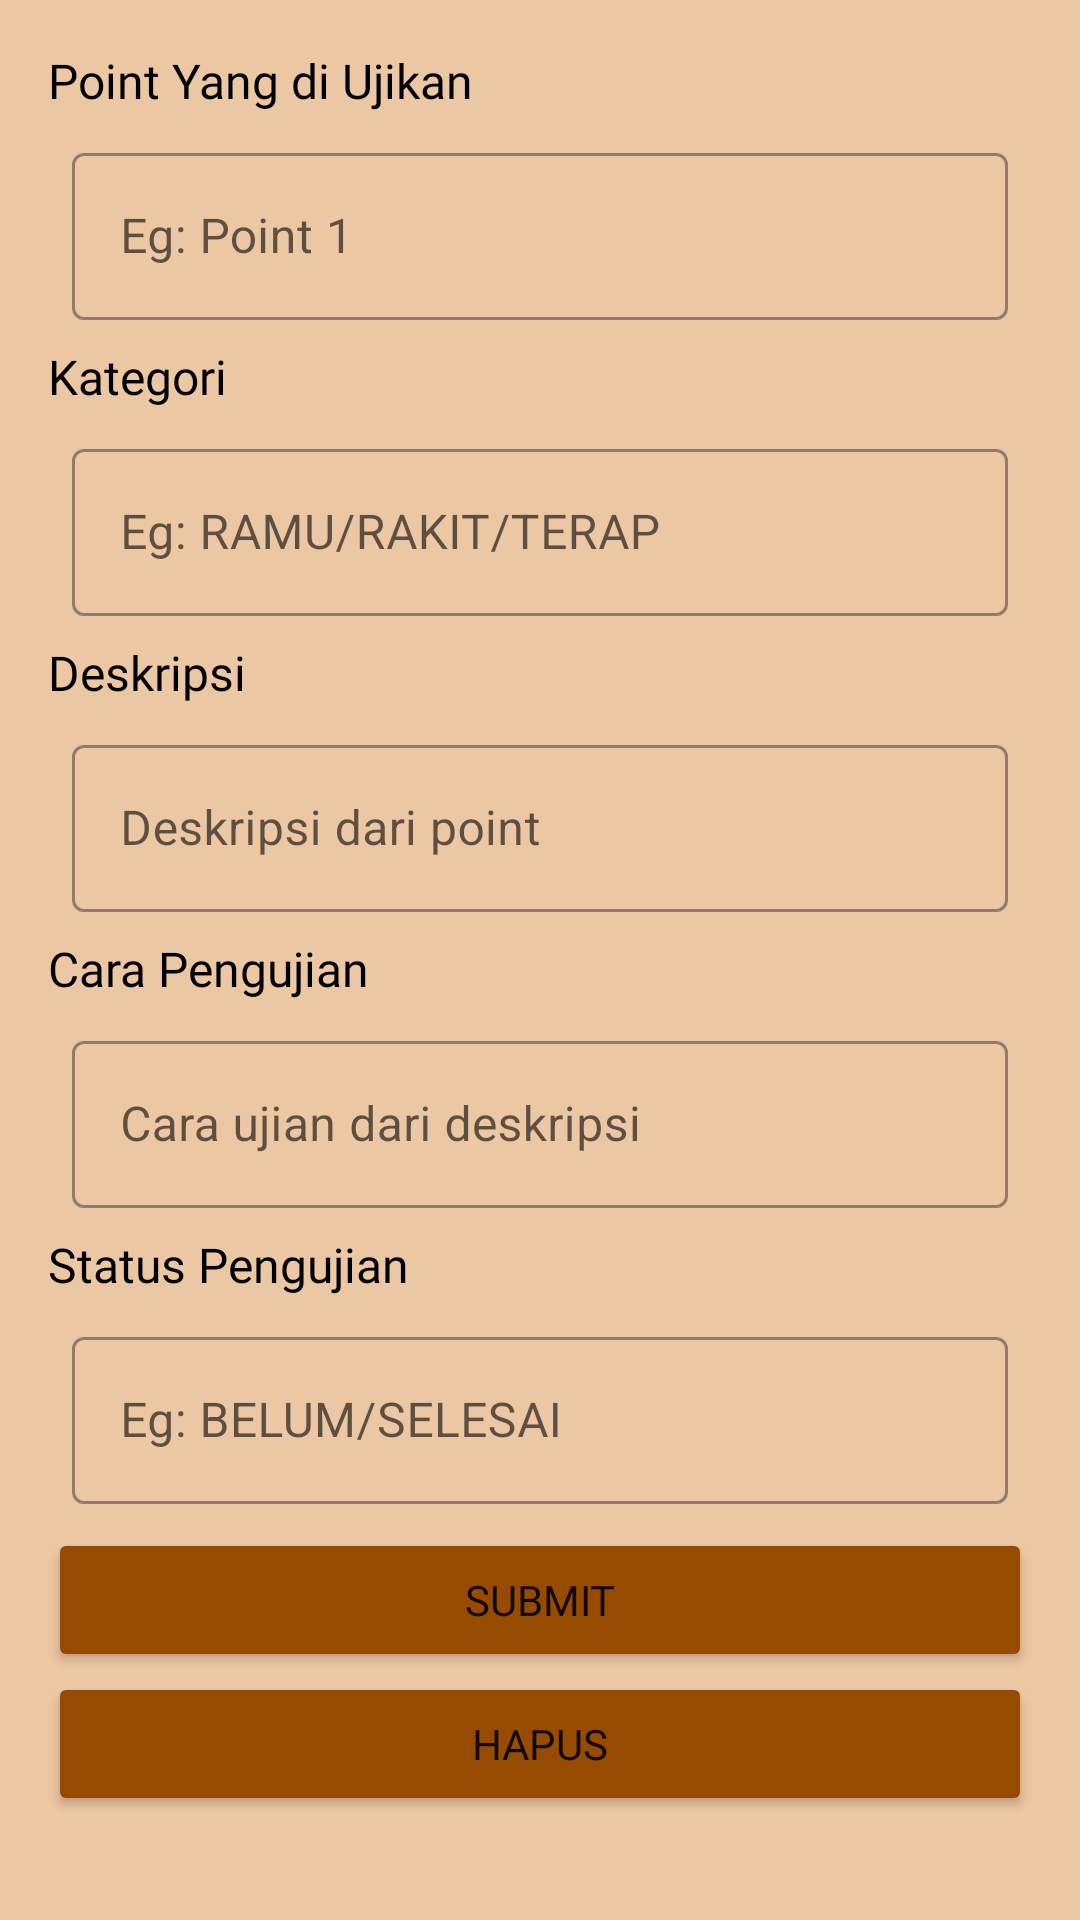

This screen was rendered from an Android layout file. Write that file and the resources it references.
<!-- AndroidManifest.xml: application theme Theme.SanmoriApps -->
<!-- res/layout/activity_tambah_penggalang.xml -->
<?xml version="1.0" encoding="utf-8"?>

<ScrollView android:id="@+id/ScrollTambah"
    android:layout_width="match_parent"
    android:layout_height="match_parent"
    android:background="#ECC7A3"
    xmlns:android="http://schemas.android.com/apk/res/android">

    <LinearLayout xmlns:android="http://schemas.android.com/apk/res/android"
        xmlns:app="http://schemas.android.com/apk/res-auto"
        xmlns:tools="http://schemas.android.com/tools"
        android:layout_width="match_parent"
        android:layout_height="match_parent"
        android:orientation="vertical"
        android:padding="16dp"
        android:background="#ECC7A3"
        android:theme="@style/ThemeOverlay.AppCompat.Dark.ActionBar"
        tools:context=".ui.main.sku.penggalang.addUpdate.TambahPenggalangActivity">

        <TextView
            android:textColor="@color/black"
            android:textSize="16sp"
            android:text="Point Yang di Ujikan"
            android:fontFamily="@font/ubuntu"
            android:layout_width="match_parent"
            android:layout_height="wrap_content"/>

        <com.google.android.material.textfield.TextInputLayout
            style="@style/Widget.MorseTheme.TextInputLayout"
            android:layout_width="match_parent"
            android:layout_height="wrap_content"
            android:layout_margin="8dp"
            android:hint="Eg: Point 1"
            android:inputType="textMultiLine"
            android:textIsSelectable="true"
            app:endIconDrawable="@drawable/ic_clear"
            app:endIconMode="clear_text"
            app:helperTextEnabled="true">

            <com.google.android.material.textfield.TextInputEditText
                android:id="@+id/edt_point"
                android:layout_width="match_parent"
                android:textStyle="normal"
                android:textSize="16sp"
                android:textColor="@color/black"
                android:layout_height="wrap_content" />
        </com.google.android.material.textfield.TextInputLayout>

        <TextView
            android:textColor="@color/black"
            android:textSize="16sp"
            android:text="Kategori"
            android:fontFamily="@font/ubuntu"
            android:layout_width="match_parent"
            android:layout_height="wrap_content"/>

        <com.google.android.material.textfield.TextInputLayout
            style="@style/Widget.MorseTheme.TextInputLayout"
            android:layout_width="match_parent"
            android:layout_height="wrap_content"
            android:layout_margin="8dp"
            android:hint="Eg: RAMU/RAKIT/TERAP"
            android:inputType="textMultiLine"
            android:textIsSelectable="true"
            app:endIconDrawable="@drawable/ic_clear"
            app:endIconMode="clear_text"
            app:helperTextEnabled="true">

            <com.google.android.material.textfield.TextInputEditText
                android:id="@+id/edt_kategori"
                android:layout_width="match_parent"
                android:textStyle="normal"
                android:textSize="16sp"
                android:textColor="@color/black"
                android:layout_height="wrap_content" />
        </com.google.android.material.textfield.TextInputLayout>

        <TextView
            android:textColor="@color/black"
            android:textSize="16sp"
            android:text="Deskripsi"
            android:fontFamily="@font/ubuntu"
            android:layout_width="match_parent"
            android:layout_height="wrap_content"/>

        <com.google.android.material.textfield.TextInputLayout
            style="@style/Widget.MorseTheme.TextInputLayout"
            android:layout_width="match_parent"
            android:layout_height="wrap_content"
            android:layout_margin="8dp"
            android:hint="Deskripsi dari point"
            android:inputType="textMultiLine"
            android:textIsSelectable="true"
            app:endIconDrawable="@drawable/ic_clear"
            app:endIconMode="clear_text"
            app:helperTextEnabled="true">

            <com.google.android.material.textfield.TextInputEditText
                android:id="@+id/edt_deskripsi"
                android:layout_width="match_parent"
                android:textStyle="normal"
                android:textSize="16sp"
                android:textColor="@color/black"
                android:layout_height="wrap_content" />
        </com.google.android.material.textfield.TextInputLayout>

        <TextView
            android:textColor="@color/black"
            android:textSize="16sp"
            android:text="Cara Pengujian"
            android:fontFamily="@font/ubuntu"
            android:layout_width="match_parent"
            android:layout_height="wrap_content"/>

        <com.google.android.material.textfield.TextInputLayout
            style="@style/Widget.MorseTheme.TextInputLayout"
            android:layout_width="match_parent"
            android:layout_height="wrap_content"
            android:layout_margin="8dp"
            android:hint="Cara ujian dari deskripsi"
            android:inputType="textMultiLine"
            android:textIsSelectable="true"
            app:endIconDrawable="@drawable/ic_clear"
            app:endIconMode="clear_text"
            app:helperTextEnabled="true">

            <com.google.android.material.textfield.TextInputEditText
                android:id="@+id/edt_cara"
                android:layout_width="match_parent"
                android:textStyle="normal"
                android:textSize="16sp"
                android:textColor="@color/black"
                android:layout_height="wrap_content" />
        </com.google.android.material.textfield.TextInputLayout>

        <TextView
            android:textColor="@color/black"
            android:textSize="16sp"
            android:text="Status Pengujian"
            android:fontFamily="@font/ubuntu"
            android:layout_width="match_parent"
            android:layout_height="wrap_content"/>

        <com.google.android.material.textfield.TextInputLayout
            style="@style/Widget.MorseTheme.TextInputLayout"
            android:layout_width="match_parent"
            android:layout_height="wrap_content"
            android:layout_margin="8dp"
            android:hint="Eg: BELUM/SELESAI"
            android:inputType="textMultiLine"
            android:textIsSelectable="true"
            app:endIconDrawable="@drawable/ic_clear"
            app:endIconMode="clear_text"
            app:helperTextEnabled="true">

            <com.google.android.material.textfield.TextInputEditText
                android:id="@+id/edt_status"
                android:layout_width="match_parent"
                android:textStyle="normal"
                android:textSize="16sp"
                android:textColor="@color/black"
                android:layout_height="wrap_content" />
        </com.google.android.material.textfield.TextInputLayout>

        <Button
            android:id="@+id/btn_submit"
            style="@style/Base.Widget.AppCompat.Button.Colored"
            android:layout_width="match_parent"
            android:layout_height="wrap_content"
            android:fontFamily="@font/ubuntu"
            android:text="@string/submit" />

        <Button
            android:id="@+id/btn_delete"
            style="@style/Base.Widget.AppCompat.Button.Colored"
            android:layout_width="match_parent"
            android:layout_height="wrap_content"
            android:fontFamily="@font/ubuntu"
            android:text="@string/deleteImg" />


    </LinearLayout>
</ScrollView>
<!-- resources referenced by this layout -->
<resources>
  <color name="black">#FF000000</color>
  <string name="deleteImg">Hapus</string>
  <string name="submit">Submit</string>
  <style name="Widget.MorseTheme.TextInputLayout" parent="Widget.MaterialComponents.TextInputLayout.OutlinedBox">
          <item name="materialThemeOverlay">@style/ThemeOverlay.MorseTheme.TextInputLayout</item>
      </style>
  <style name="Theme.SanmoriApps" parent="Theme.MaterialComponents.DayNight.NoActionBar">
          
          <item name="colorPrimary">@color/coklat</item>
          <item name="colorPrimaryVariant">@color/coklat</item>
          <item name="colorOnPrimary">@color/white</item>
          
          <item name="colorSecondary">@color/teal_200</item>
          <item name="colorSecondaryVariant">@color/teal_700</item>
          <item name="colorOnSecondary">@color/black</item>
          
          <item name="android:statusBarColor" tools:targetApi="l">?attr/colorPrimaryVariant</item>
          
      </style>
  <style name="ThemeOverlay.MorseTheme.TextInputLayout" parent="">
          <item name="colorPrimary">@color/coklat</item>
          <item name="editTextStyle">@style/Widget.MaterialComponents.TextInputLayout.OutlinedBox</item>
      </style>
  <color name="coklat">#964B00</color>
  <color name="white">#FFFFFFFF</color>
  <color name="teal_200">#964B00</color>
  <color name="teal_700">#FF018786</color>
</resources>
